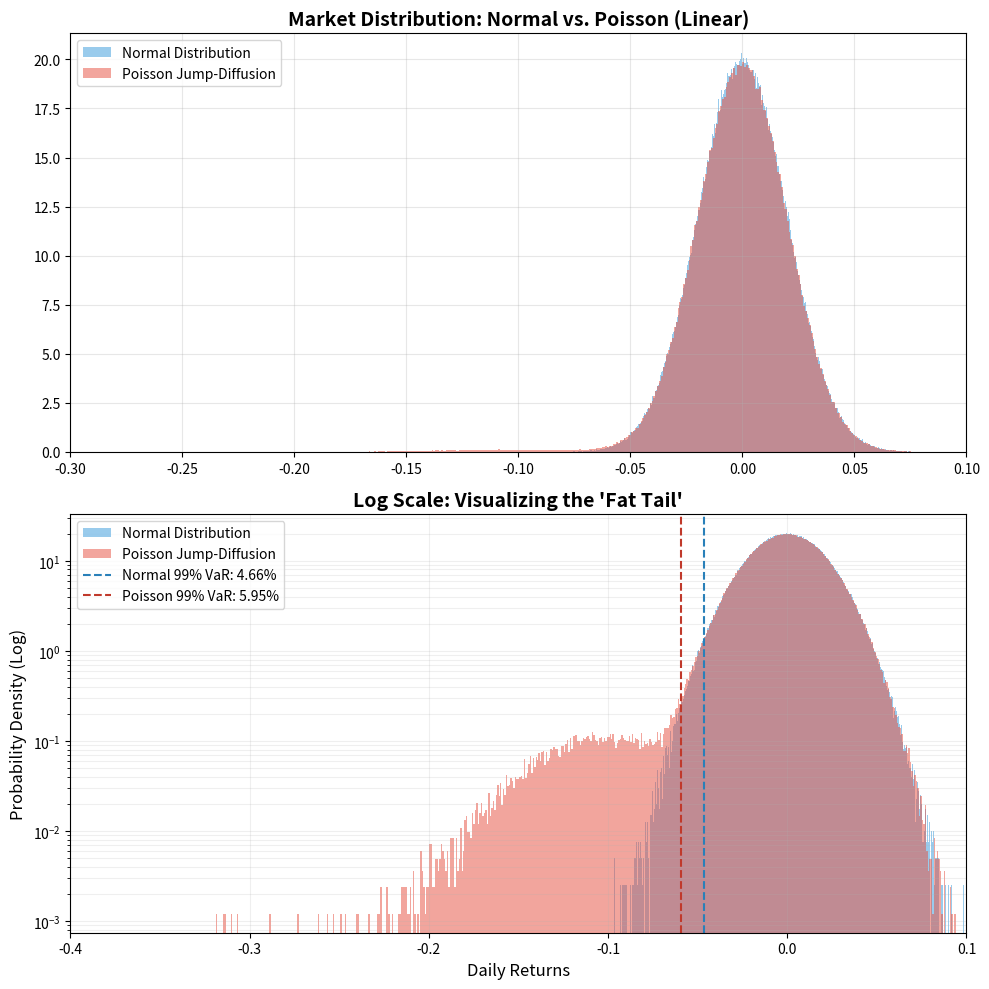

Recreate this plot in Python.
import numpy as np
import matplotlib.pyplot as plt
from dataclasses import dataclass

# --- Model Definitions (from your var_core.py and var_smart.py) ---

@dataclass(frozen=True)
class GaussianModel:
    mu: float
    sigma: float
    def sample_returns(self, rng, n):
        return rng.normal(self.mu, self.sigma, size=n)

@dataclass(frozen=True)
class JumpDiffusionModel:
    mu: float        # Diffusion mean
    sigma: float     # Diffusion volatility
    lamb: float      # Poisson intensity (Expected jumps)
    jump_mu: float   # Mean jump size (negative for market crashes)
    jump_sigma: float # Volatility of the jump size
    
    def sample_returns(self, rng, n):
        # 1. Standard Gaussian Noise
        diffusion = rng.normal(self.mu, self.sigma, size=n)
        # 2. Poisson Jumps
        num_jumps = rng.poisson(self.lamb, size=n)
        jump_impact = np.zeros(n)
        for i in range(n):
            if num_jumps[i] > 0:
                jumps = rng.normal(self.jump_mu, self.jump_sigma, size=num_jumps[i])
                jump_impact[i] = np.sum(jumps)
        return diffusion + jump_impact

# --- Parameters for Visualization ---

# We use a standard 2% daily volatility for the Normal model
mu, sigma = 0.0, 0.02

# We define the Poisson model to have the same base volatility, 
# but add a 1% chance of a massive -10% jump.
lamb = 0.01 
jump_mu = -0.10
jump_sigma = 0.03

gauss_model = GaussianModel(mu=mu, sigma=sigma)
jump_model = JumpDiffusionModel(mu=mu, sigma=sigma, lamb=lamb, jump_mu=jump_mu, jump_sigma=jump_sigma)

# Generate 1,000,000 samples for high-resolution tails
rng = np.random.default_rng(42)
n_samples = 1000000
gauss_rets = gauss_model.sample_returns(rng, n_samples)
jump_rets = jump_model.sample_returns(rng, n_samples)

# Calculate 99% VaR (the 1% worst case)
g_var99 = -np.quantile(gauss_rets, 0.01)
j_var99 = -np.quantile(jump_rets, 0.01)

# --- Plotting ---

fig, (ax1, ax2) = plt.subplots(2, 1, figsize=(10, 10))

# Subplot 1: Linear Scale
ax1.hist(gauss_rets, bins=500, density=True, alpha=0.5, label='Normal Distribution', color='#3498db')
ax1.hist(jump_rets, bins=500, density=True, alpha=0.5, label='Poisson Jump-Diffusion', color='#e74c3c')
ax1.set_title("Market Distribution: Normal vs. Poisson (Linear)", fontsize=14, fontweight='bold')
ax1.set_xlim(-0.3, 0.1)
ax1.legend()
ax1.grid(alpha=0.3)

# Subplot 2: Log Scale (The "Fat Tail" Evidence)
ax2.hist(gauss_rets, bins=500, density=True, alpha=0.5, label='Normal Distribution', color='#3498db', log=True)
ax2.hist(jump_rets, bins=500, density=True, alpha=0.5, label='Poisson Jump-Diffusion', color='#e74c3c', log=True)

# Highlight VaR lines
ax2.axvline(-g_var99, color='#2980b9', linestyle='--', label=f'Normal 99% VaR: {g_var99:.2%}')
ax2.axvline(-j_var99, color='#c0392b', linestyle='--', label=f'Poisson 99% VaR: {j_var99:.2%}')

ax2.set_title("Log Scale: Visualizing the 'Fat Tail'", fontsize=14, fontweight='bold')
ax2.set_xlabel("Daily Returns", fontsize=12)
ax2.set_ylabel("Probability Density (Log)", fontsize=12)
ax2.set_xlim(-0.4, 0.1)
ax2.legend()
ax2.grid(True, which="both", ls="-", alpha=0.2)

plt.tight_layout()
plt.show()

print(f"Normal 99% VaR: {g_var99:.4f}")
print(f"Poisson 99% VaR: {j_var99:.4f}")
print(f"Difference: {((j_var99/g_var99)-1):.2%} more risk detected by Poisson model.")
